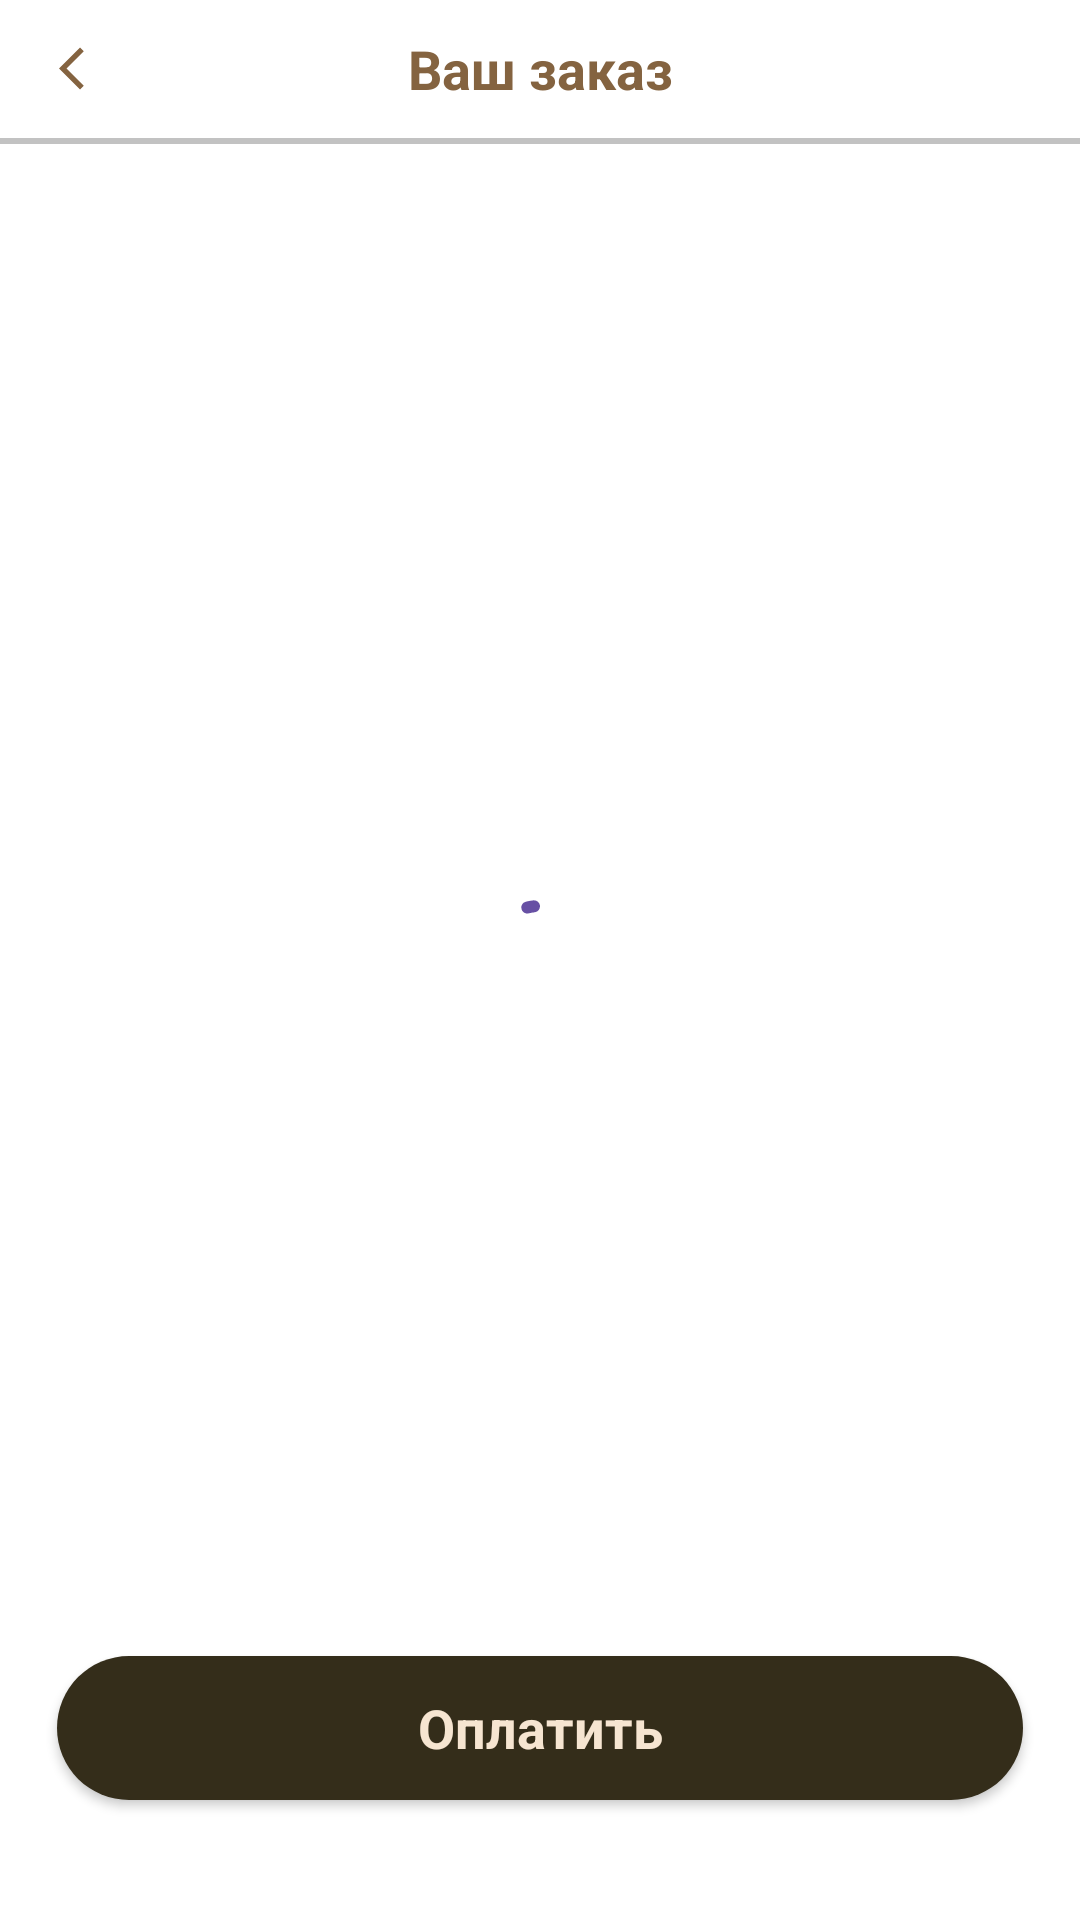

The Android layout XML behind this screen, and the referenced resources:
<!-- AndroidManifest.xml: application theme Theme.SevenWindsStudioTask -->
<!-- res/layout/fragment_order_details.xml -->
<?xml version="1.0" encoding="utf-8"?>
<androidx.constraintlayout.widget.ConstraintLayout xmlns:android="http://schemas.android.com/apk/res/android"
    xmlns:tools="http://schemas.android.com/tools"
    android:layout_width="match_parent"
    android:layout_height="match_parent"
    android:background="@color/white"
    xmlns:app="http://schemas.android.com/apk/res-auto"
    tools:context=".presentation.orderdetails.OrderDetailsFragment">

    <androidx.appcompat.widget.Toolbar
        android:id="@+id/toolbar"
        android:layout_width="match_parent"
        android:layout_height="46dp"
        android:background="@color/white"
        android:elevation="10dp"
        app:layout_constraintStart_toStartOf="parent"
        app:layout_constraintEnd_toEndOf="parent"
        app:layout_constraintTop_toTopOf="parent" >

        <ImageView
            android:layout_width="wrap_content"
            android:layout_height="17dp"
            android:src="@drawable/baseline_arrow_back_ios_24"
            android:layout_gravity="start"
            android:clickable="true"
            android:focusable="true"/>

        <TextView
            android:layout_width="wrap_content"
            android:layout_height="wrap_content"
            style="@style/TextAppearance.Material3.TitleLarge"
            android:text="@string/order"
            android:textStyle="bold"
            android:textSize="18sp"
            android:layout_gravity="center"
            android:textColor="#846340" />

    </androidx.appcompat.widget.Toolbar>

    <com.google.android.material.divider.MaterialDivider
        android:id="@+id/materialDivider"
        android:layout_width="match_parent"
        android:layout_height="2dp"
        app:dividerColor="#C2C2C2"
        app:layout_constraintTop_toBottomOf="@id/toolbar"/>

    <com.google.android.material.progressindicator.CircularProgressIndicator
        android:id="@+id/progress_bar"
        android:layout_width="wrap_content"
        android:layout_height="wrap_content"
        android:indeterminate="true"
        app:layout_constraintBottom_toBottomOf="parent"
        app:layout_constraintEnd_toEndOf="parent"
        app:layout_constraintStart_toStartOf="parent"
        app:layout_constraintTop_toTopOf="parent" />


    <androidx.core.widget.NestedScrollView
        android:id="@+id/nestedScrollView"
        android:layout_width="match_parent"
        android:layout_height="0dp"
        app:layout_constraintTop_toBottomOf="@id/materialDivider"
        app:layout_constraintBottom_toTopOf="@id/button_pay">

        <LinearLayout
            android:layout_width="match_parent"
            android:layout_height="wrap_content"
            android:orientation="vertical">

        <androidx.recyclerview.widget.RecyclerView
            android:id="@+id/order_details_rv"
            android:layout_width="match_parent"
            android:layout_height="wrap_content"
            app:layout_constraintTop_toBottomOf="@id/toolbar"
            app:layout_constraintBottom_toTopOf="@id/button_map"
            android:layout_marginTop="14dp"
            android:layout_marginBottom="39dp"
            tools:listitem="@layout/order_item_rv"/>

        </LinearLayout>

    </androidx.core.widget.NestedScrollView>

    <androidx.appcompat.widget.AppCompatButton
        android:id="@+id/button_pay"
        style="@style/TextAppearance.Material3.TitleLarge"
        android:layout_width="match_parent"
        android:layout_height="wrap_content"
        android:layout_marginBottom="40dp"
        android:background="@drawable/rounded_button_background"
        android:text="@string/button_pay"
        android:textColor="#F6E5D1"
        android:textSize="18sp"
        android:textStyle="bold"
        android:layout_marginStart="19dp"
        android:layout_marginEnd="19dp"
        android:layout_marginTop="30dp"
        app:layout_constraintBottom_toBottomOf="parent"
        app:layout_constraintEnd_toEndOf="parent"
        app:layout_constraintStart_toStartOf="parent" />

    <TextView
        android:id="@+id/empty_text"
        android:layout_width="wrap_content"
        android:layout_height="wrap_content"
        android:visibility="gone"
        android:text="Empty cart"
        app:layout_constraintBottom_toBottomOf="parent"
        app:layout_constraintEnd_toEndOf="parent"
        app:layout_constraintStart_toStartOf="parent"
        app:layout_constraintTop_toTopOf="parent" />

</androidx.constraintlayout.widget.ConstraintLayout>
<!-- res/layout/order_item_rv.xml (included above) -->
<?xml version="1.0" encoding="utf-8"?>
<androidx.constraintlayout.widget.ConstraintLayout xmlns:android="http://schemas.android.com/apk/res/android"
    xmlns:app="http://schemas.android.com/apk/res-auto"
    android:background="@drawable/background_corners"
    android:elevation="5dp"
    android:layout_width="match_parent"
    android:layout_height="71dp"
    android:layout_marginBottom="5dp"
    android:layout_marginStart="10dp"
    android:layout_marginEnd="10dp"
    android:layout_marginTop="2dp"
    android:clickable="true"
    android:focusable="true"
    android:padding="8dp">

    <TextView
        android:id="@+id/coffee_name"
        style="@style/TextAppearance.Material3.TitleLarge"
        android:layout_width="wrap_content"
        android:layout_height="wrap_content"
        android:layout_gravity="center"
        android:text="@string/menu_item_name"
        android:textColor="#846340"
        android:textSize="18sp"
        android:textStyle="bold"
        app:layout_constraintStart_toStartOf="parent"
        app:layout_constraintTop_toTopOf="parent" />

    <TextView
        android:id="@+id/price"
        style="@style/TextAppearance.Material3.BodySmall"
        android:layout_width="wrap_content"
        android:layout_height="wrap_content"
        android:layout_gravity="center"
        android:text="@string/menu_item_price"
        android:textColor="#846340"
        app:layout_constraintStart_toStartOf="parent"
        app:layout_constraintTop_toBottomOf="@id/coffee_name"
        app:layout_constraintBottom_toBottomOf="parent"/>


    <ImageView
        android:id="@+id/button_minus"
        android:layout_width="wrap_content"
        android:layout_height="wrap_content"
        android:layout_marginEnd="15dp"
        android:clickable="true"
        android:focusable="true"
        android:src="@drawable/minusorder"
        app:layout_constraintBottom_toBottomOf="parent"
        app:layout_constraintEnd_toStartOf="@id/count"
        app:layout_constraintTop_toTopOf="parent" />

    <TextView
        android:id="@+id/count"
        style="@style/TextAppearance.Material3.BodyMedium"
        android:layout_width="wrap_content"
        android:layout_height="wrap_content"
        android:layout_marginEnd="10dp"
        android:text="@string/menu_item_count"
        android:textColor="#846340"
        app:layout_constraintBottom_toBottomOf="parent"
        app:layout_constraintEnd_toStartOf="@id/button_plus"
        app:layout_constraintTop_toTopOf="parent" />

    <ImageView
        android:id="@+id/button_plus"
        android:layout_width="wrap_content"
        android:layout_height="wrap_content"
        android:src="@drawable/plusorder"
        android:clickable="true"
        android:focusable="true"
        app:layout_constraintBottom_toBottomOf="parent"
        app:layout_constraintEnd_toEndOf="parent"
        app:layout_constraintTop_toTopOf="parent" />



</androidx.constraintlayout.widget.ConstraintLayout>
<!-- resources referenced by this layout -->
<resources>
  <color name="white">#FFFFFFFF</color>
  <!-- drawable background_corners (drawable) -->
  <?xml version="1.0" encoding="UTF-8"?>
  <shape xmlns:android="http://schemas.android.com/apk/res/android">
      <solid android:color="#F6E5D1"/>
  
      <padding android:left="10dp"
          android:top="10dp"
          android:right="10dp"
          android:bottom="10dp"
          />
  
      <corners android:bottomRightRadius="5dp"
          android:bottomLeftRadius="5dp"
          android:topLeftRadius="5dp"
          android:topRightRadius="5dp"/>
  </shape>
  <!-- drawable baseline_arrow_back_ios_24 (drawable) -->
  <vector android:autoMirrored="true" android:height="24dp"
      android:tint="#846340" android:viewportHeight="24"
      android:viewportWidth="24" android:width="24dp" xmlns:android="http://schemas.android.com/apk/res/android">
      <path android:fillColor="@android:color/white" android:pathData="M11.67,3.87L9.9,2.1 0,12l9.9,9.9 1.77,-1.77L3.54,12z"/>
  </vector>
  <!-- drawable minusorder: png bitmap (drawable, 147 bytes) -->
  <!-- drawable rounded_button_background (drawable) -->
  <?xml version="1.0" encoding="utf-8"?>
  <shape xmlns:android="http://schemas.android.com/apk/res/android"
      android:shape="rectangle">
      <solid android:color="#342D1A" />
      <corners android:radius="30dp" />
  </shape>
  <string name="button_pay">Оплатить</string>
  <string name="menu_item_count">2</string>
  <string name="menu_item_name">Эспрессо</string>
  <string name="menu_item_price">200 руб</string>
  <string name="order">Ваш заказ</string>
  <style name="Theme.SevenWindsStudioTask" parent="Base.Theme.SevenWindsStudioTask" />
  <style name="Base.Theme.SevenWindsStudioTask" parent="Theme.Material3.DayNight.NoActionBar">
          
          
      </style>
</resources>
